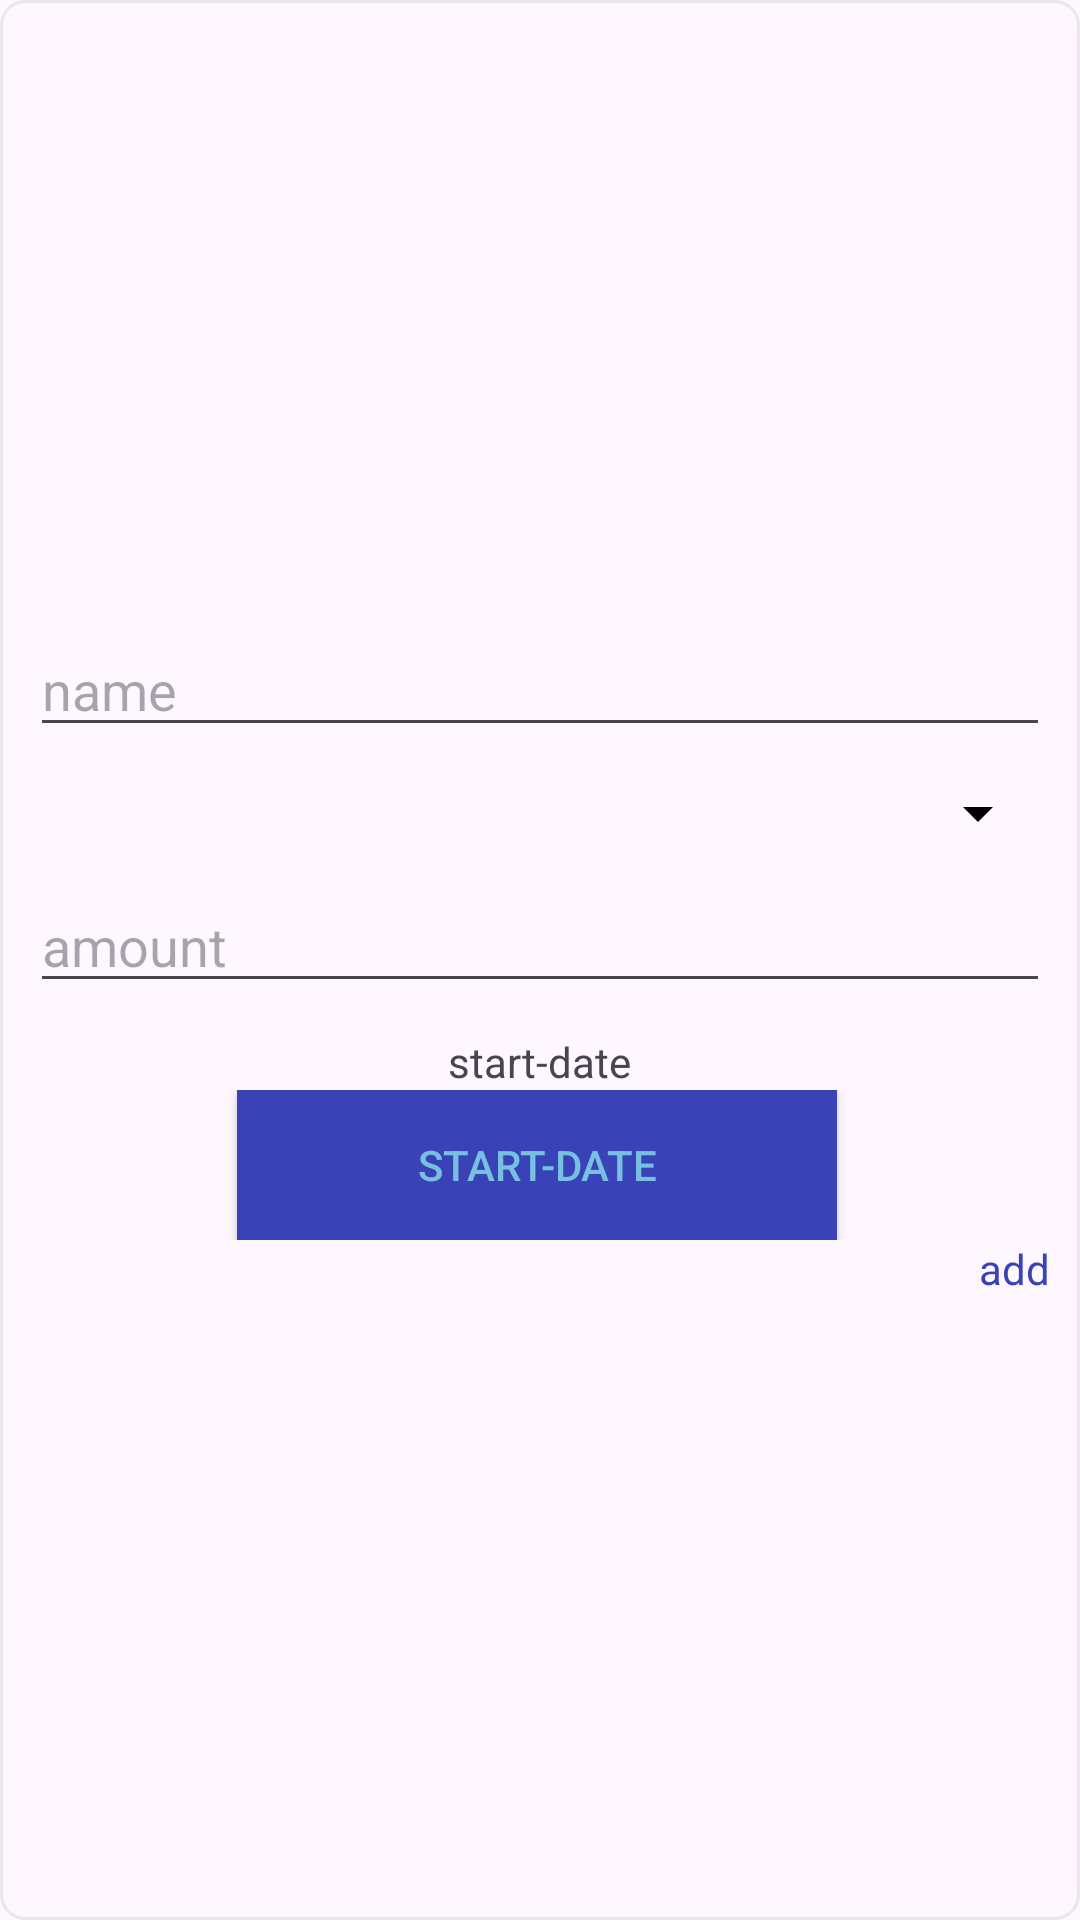

Produce the Android XML layout that renders to this screen, including the resource entries it uses.
<!-- AndroidManifest.xml: application theme Theme.CCC151FinalProject -->
<!-- res/layout/new_budget_dialog.xml -->
<?xml version="1.0" encoding="utf-8"?>
<androidx.constraintlayout.widget.ConstraintLayout xmlns:android="http://schemas.android.com/apk/res/android"
    xmlns:app="http://schemas.android.com/apk/res-auto"
    android:layout_width="350dp"
    android:layout_height="wrap_content"
    android:layout_gravity="center"
    android:id="@+id/root_vg"
    android:background="@drawable/custom_border"
    >

    <LinearLayout
        android:id="@+id/dialog_layout"
        android:layout_width="match_parent"
        android:layout_height="wrap_content"
        android:orientation="vertical"
        app:layout_constraintTop_toTopOf="parent"
        app:layout_constraintStart_toStartOf="parent"
        app:layout_constraintEnd_toEndOf="parent"
        app:layout_constraintBottom_toBottomOf="parent"
        >

        <EditText
            android:id="@+id/budget_name_input"
            android:layout_width="match_parent"
            android:layout_height="wrap_content"
            android:layout_marginTop="10dp"
            android:layout_marginHorizontal="10dp"
            android:hint="name"
            android:inputType="text"
            android:autofillHints="" />
        
        <Spinner
            android:id="@+id/timeframe_dropdown"
            android:layout_width="match_parent"
            android:layout_height="wrap_content"
            android:layout_marginTop="10dp"
            android:layout_marginHorizontal="10dp"
            android:backgroundTint="#000000"
            />

        <EditText
            android:id="@+id/max_spending_amount"
            android:layout_width="match_parent"
            android:layout_height="wrap_content"
            android:layout_marginTop="10dp"
            android:layout_marginHorizontal="10dp"
            android:hint="amount"
            android:inputType="numberDecimal"
            android:autofillHints="" />

        <TextView
            android:layout_width="wrap_content"
            android:layout_height="wrap_content"
            android:layout_marginTop="10dp"
            android:layout_marginHorizontal="10dp"
            android:layout_gravity="center"
            android:text="start-date"/>

        <LinearLayout
            android:id="@+id/dates_layout"
            android:orientation="horizontal"
            android:layout_width="match_parent"
            android:layout_height="wrap_content"
            android:gravity="center_horizontal">

            <Button
                android:id="@+id/start_date_btn"
                android:layout_width="200dp"
                android:layout_height="50dp"
                android:layout_marginRight="2dp"
                android:textAlignment="center"
                android:text="Start-date"
                android:textColor="@color/Primary"
                android:background="@color/tertiary"
                android:gravity="center"/>

        </LinearLayout>


        <TextView
            android:id="@+id/add_new_budget"
            android:layout_marginHorizontal="10dp"
            android:layout_marginBottom="10dp"
            android:layout_width="wrap_content"
            android:layout_height="wrap_content"
            android:layout_gravity="end"
            android:text="add"
            android:textColor="@color/tertiary"
            />


    </LinearLayout>

</androidx.constraintlayout.widget.ConstraintLayout>
<!-- resources referenced by this layout -->
<resources>
  <color name="Primary">#FF78C0E0</color>
  <color name="tertiary">#FF3943B7</color>
  <!-- drawable custom_border (drawable) -->
  <?xml version="1.0" encoding="UTF-8"?>
  <shape xmlns:android="http://schemas.android.com/apk/res/android" android:shape="rectangle">
      <corners android:radius="8dp"/>
      <stroke android:width="1dp" android:color="#e8e8e8"/>
  </shape>
  <style name="Theme.CCC151FinalProject" parent="Base.Theme.CCC151FinalProject" />
  <style name="Base.Theme.CCC151FinalProject" parent="Theme.Material3.DayNight.NoActionBar">
          
          
      </style>
</resources>
